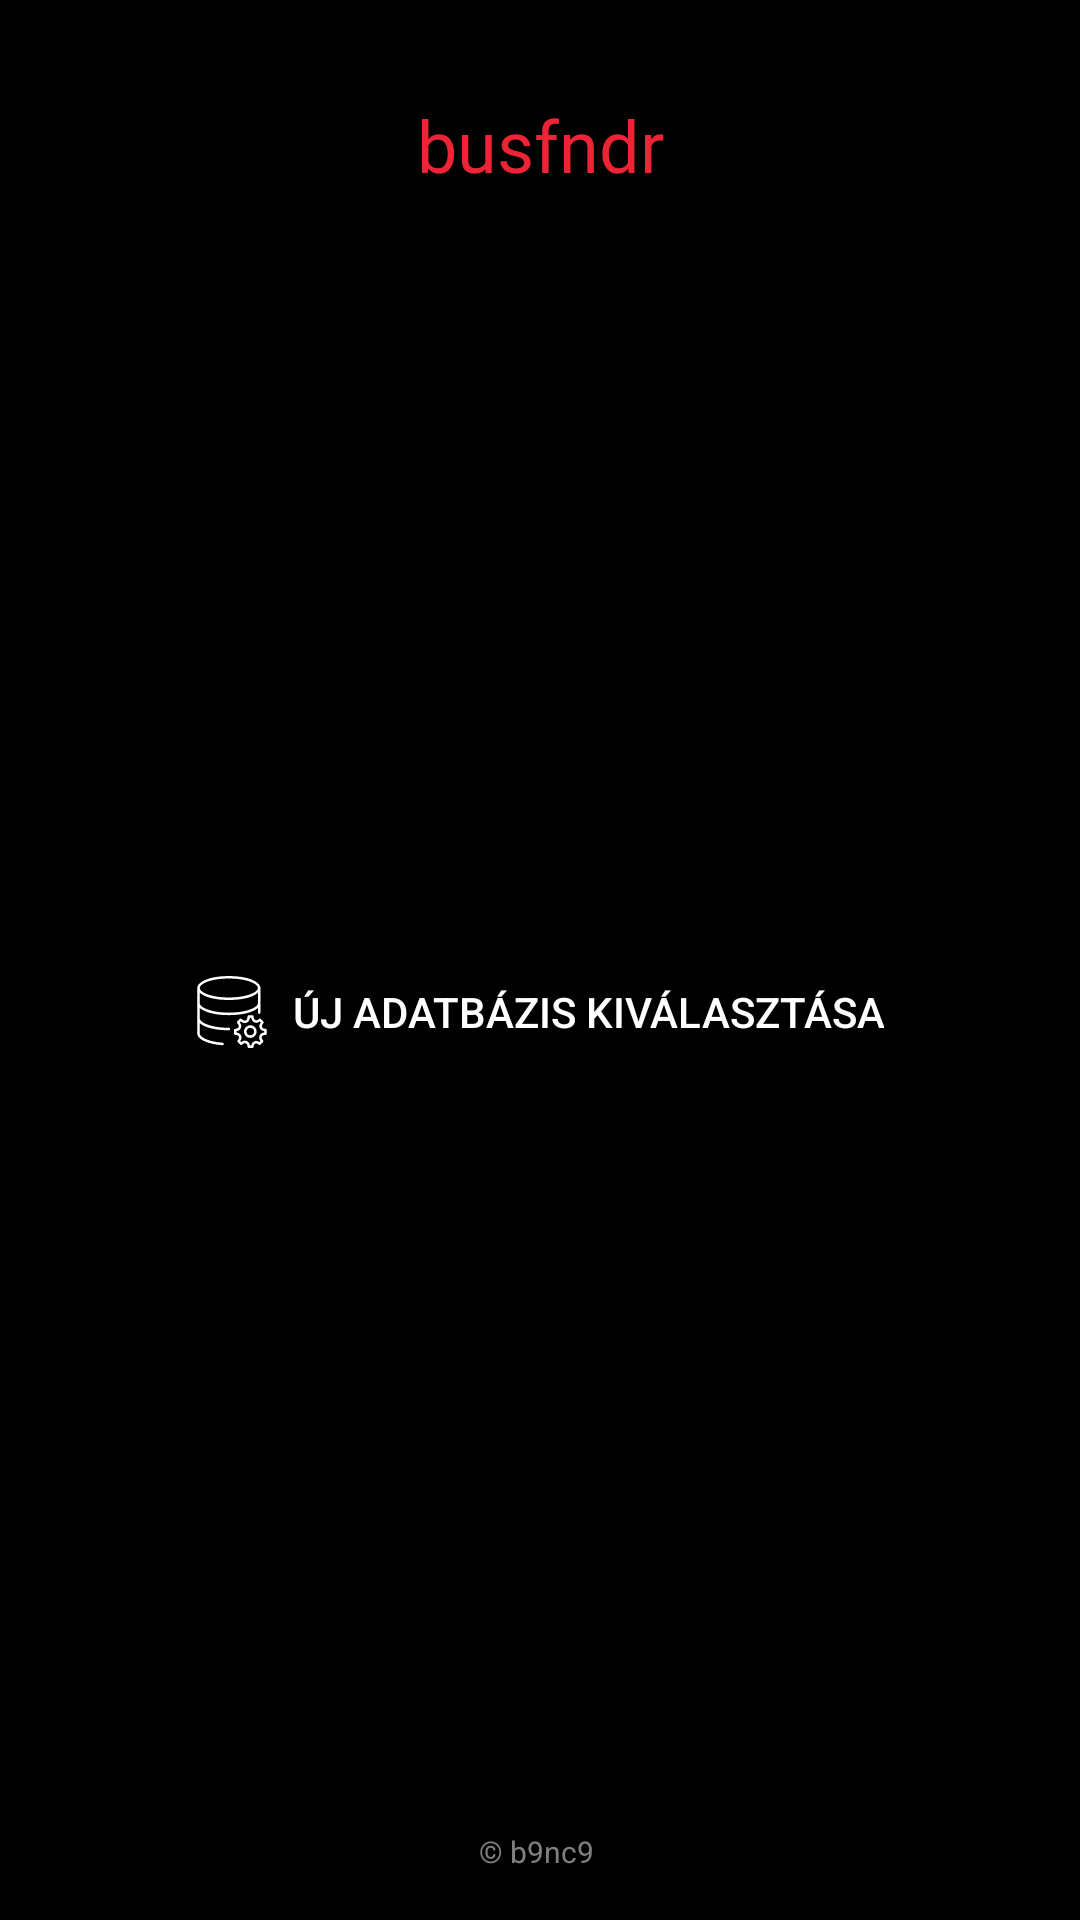

Write the Android layout XML for this screen, with the resource values it uses.
<!-- AndroidManifest.xml: application theme AppTheme -->
<!-- res/layout/activity_settings.xml -->
<?xml version="1.0" encoding="utf-8"?>
<android.support.constraint.ConstraintLayout
    xmlns:android="http://schemas.android.com/apk/res/android"
    xmlns:app="http://schemas.android.com/apk/res-auto"
    xmlns:tools="http://schemas.android.com/tools"
    android:layout_width="match_parent"
    android:layout_height="match_parent">

    <TextView
        android:id="@+id/logo"
        android:layout_width="wrap_content"
        android:layout_height="wrap_content"
        android:layout_marginStart="8dp"
        android:layout_marginTop="32dp"
        android:layout_marginEnd="8dp"
        android:fontFamily="@font/montserratbold"
        android:text="@string/app_name"
        android:textColor="@color/red"
        android:textSize="24sp"
        android:transitionName="logo"
        android:typeface="normal"
        app:layout_constraintEnd_toEndOf="parent"
        app:layout_constraintStart_toStartOf="parent"
        app:layout_constraintTop_toTopOf="parent" />

    <TextView
        android:id="@+id/copyright"
        android:layout_width="wrap_content"
        android:layout_height="wrap_content"
        android:layout_marginStart="8dp"
        android:layout_marginEnd="8dp"
        android:layout_marginBottom="16dp"
        android:text="© b9nc9 "
        android:textColor="@color/grey"
        android:textSize="10sp"
        app:layout_constraintBottom_toBottomOf="parent"
        app:layout_constraintEnd_toEndOf="parent"
        app:layout_constraintStart_toStartOf="parent" />

    <Button
        android:id="@+id/dbselect"
        android:layout_width="wrap_content"
        android:layout_height="wrap_content"
        android:layout_marginStart="8dp"
        android:layout_marginTop="8dp"
        android:layout_marginEnd="8dp"
        android:layout_marginBottom="8dp"
        android:background="@android:color/transparent"
        android:drawableStart="@drawable/ic_database"
        android:drawablePadding="8dp"
        android:text="Új adatbázis kiválasztása"
        android:textColor="@color/white"
        app:layout_constraintBottom_toTopOf="@+id/copyright"
        app:layout_constraintEnd_toEndOf="parent"
        app:layout_constraintStart_toStartOf="parent"
        app:layout_constraintTop_toBottomOf="@+id/logo" />
</android.support.constraint.ConstraintLayout>
<!-- resources referenced by this layout -->
<resources>
  <color name="grey">#808080</color>
  <color name="red">#ed2435</color>
  <color name="white">#FFFFFF</color>
  <!-- drawable ic_database: vector/xml drawable (drawable, 8189 chars, omitted) -->
  <string name="app_name">busfndr</string>
  <style name="AppTheme" parent="Theme.AppCompat.Light.NoActionBar">
          
          <item name="colorPrimary">@color/colorPrimary</item>
          <item name="colorPrimaryDark">@color/colorPrimaryDark</item>
          <item name="colorAccent">@color/colorAccent</item>
          <item name="android:windowBackground">@color/black</item>
      </style>
  <color name="colorPrimary">#000000</color>
  <color name="colorPrimaryDark">#000000</color>
  <color name="colorAccent">#ed2435</color>
  <color name="black">#000000</color>
</resources>
